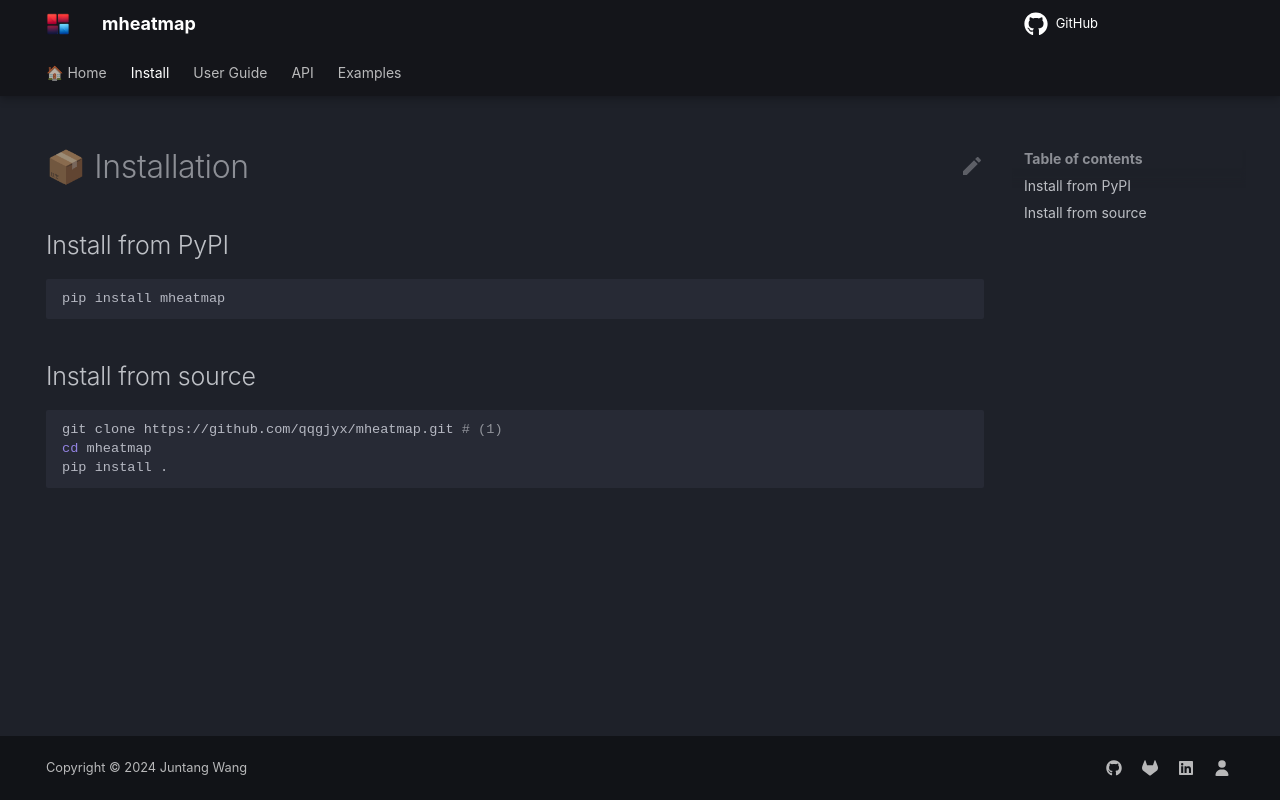

repository: qqgjyx/mheatmap · page: install.html · generator: mkdocs

---
hide:
  - navigation
---

# 📦 Installation

## Install from PyPI

```bash
pip install mheatmap
```

## Install from source

```bash
git clone https://github.com/qqgjyx/mheatmap.git # (1) 
cd mheatmap
pip install .
```
